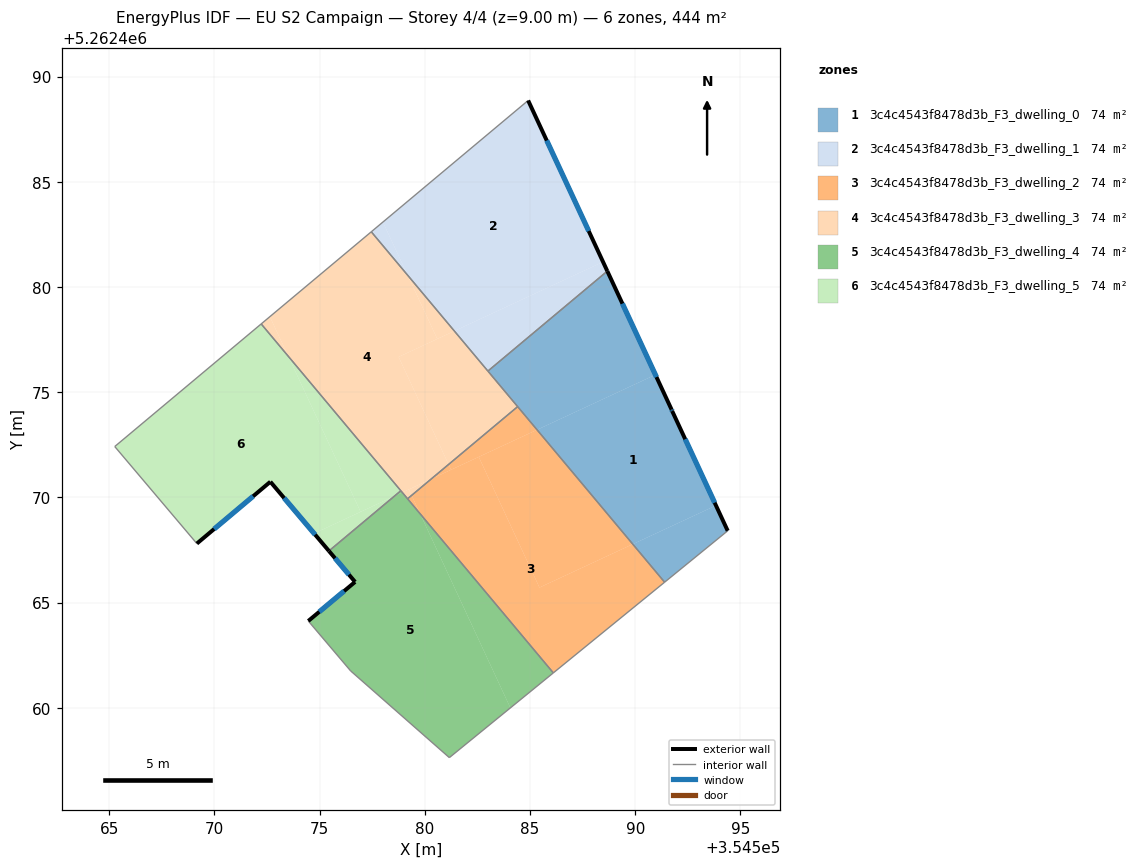
=== STOREY PLAN SPEC (per zone: floor XY polygon, exterior-wall plan segments, windows/doors) ===
zone 1: 3c4c4543f8478d3b_F3_dwelling_0  (73.9 m²)
  floor: (354591.73, 5262474.17) (354591.76, 5262474.11) (354593.84, 5262469.62) (354589.88, 5262467.78) (354585.33, 5262473.21) (354590.96, 5262475.83)
  floor: (354588.67, 5262480.75) (354590.96, 5262475.83) (354585.33, 5262473.21) (354583.00, 5262476.00)
  floor: (354593.84, 5262469.62) (354594.40, 5262468.41) (354591.40, 5262465.97) (354589.88, 5262467.78)
  exterior wall: (354594.40, 5262468.41) – (354591.76, 5262474.11)  [6.3 m]
    window: (354593.78, 5262469.75) – (354592.38, 5262472.77)  [5.3 m²]
  exterior wall: (354591.73, 5262474.17) – (354588.67, 5262480.75)  [7.3 m]
    window: (354591.01, 5262475.72) – (354589.39, 5262479.21)  [6.1 m²]
  exterior wall: (354591.76, 5262474.11) – (354591.73, 5262474.17)  [0.1 m]
    window: (354591.75, 5262474.12) – (354591.73, 5262474.16)  [0.1 m²]
  interior walls: 4
zone 2: 3c4c4543f8478d3b_F3_dwelling_1  (73.9 m²)
  floor: (354584.91, 5262488.87) (354588.47, 5262481.19) (354581.40, 5262477.91) (354579.18, 5262480.56) (354578.01, 5262483.09)
  floor: (354588.47, 5262481.19) (354588.67, 5262480.75) (354583.00, 5262476.00) (354581.40, 5262477.91)
  floor: (354578.01, 5262483.09) (354579.18, 5262480.56) (354577.46, 5262482.62)
  exterior wall: (354588.67, 5262480.75) – (354584.91, 5262488.87)  [8.9 m]
    window: (354587.79, 5262482.66) – (354585.79, 5262486.96)  [7.5 m²]
  interior walls: 3
zone 3: 3c4c4543f8478d3b_F3_dwelling_2  (73.9 m²)
  floor: (354589.88, 5262467.78) (354591.40, 5262465.97) (354586.11, 5262461.66) (354579.78, 5262469.22) (354579.37, 5262470.10) (354580.30, 5262470.87) (354582.56, 5262471.92) (354585.45, 5262465.72)
  floor: (354585.33, 5262473.21) (354589.88, 5262467.78) (354585.45, 5262465.72) (354582.56, 5262471.92)
  floor: (354579.37, 5262470.10) (354579.78, 5262469.22) (354579.18, 5262469.94)
  floor: (354584.41, 5262474.31) (354585.33, 5262473.21) (354581.25, 5262471.31) (354581.13, 5262471.57)
  floor: (354581.13, 5262471.57) (354581.25, 5262471.31) (354580.30, 5262470.87)
  interior walls: 4
zone 4: 3c4c4543f8478d3b_F3_dwelling_3  (73.9 m²)
  floor: (354579.18, 5262480.56) (354580.59, 5262477.53) (354578.75, 5262476.68) (354581.13, 5262471.57) (354580.30, 5262470.87) (354578.93, 5262470.24) (354573.51, 5262476.71) (354572.64, 5262478.59) (354577.46, 5262482.62)
  floor: (354579.18, 5262480.56) (354581.40, 5262477.91) (354580.59, 5262477.53)
  floor: (354572.64, 5262478.59) (354573.51, 5262476.71) (354572.22, 5262478.25)
  floor: (354579.24, 5262470.38) (354579.37, 5262470.10) (354579.18, 5262469.94) (354578.93, 5262470.24)
  floor: (354581.40, 5262477.91) (354584.41, 5262474.31) (354581.13, 5262471.57) (354578.75, 5262476.68)
  floor: (354580.30, 5262470.87) (354579.37, 5262470.10) (354579.24, 5262470.38)
  interior walls: 6
zone 5: 3c4c4543f8478d3b_F3_dwelling_4  (73.9 m²)
  floor: (354579.78, 5262469.22) (354584.07, 5262460.00) (354581.17, 5262457.63) (354576.48, 5262461.75) (354574.46, 5262464.13) (354576.69, 5262465.98) (354575.44, 5262467.46) (354578.56, 5262470.06) (354578.93, 5262470.24)
  floor: (354579.78, 5262469.22) (354586.11, 5262461.66) (354584.07, 5262460.00)
  floor: (354578.86, 5262470.32) (354578.93, 5262470.24) (354578.56, 5262470.06)
  exterior wall: (354575.44, 5262467.46) – (354576.69, 5262465.98)  [1.9 m]
    window: (354575.73, 5262467.11) – (354576.39, 5262466.33)  [1.6 m²]
  exterior wall: (354576.69, 5262465.98) – (354574.46, 5262464.13)  [2.9 m]
    window: (354576.16, 5262465.55) – (354574.98, 5262464.56)  [2.4 m²]
  interior walls: 6
zone 6: 3c4c4543f8478d3b_F3_dwelling_5  (73.9 m²)
  floor: (354573.51, 5262476.71) (354576.95, 5262469.32) (354574.74, 5262468.29) (354572.66, 5262470.74) (354569.17, 5262467.81) (354565.26, 5262472.42) (354572.22, 5262478.25)
  floor: (354573.51, 5262476.71) (354578.86, 5262470.32) (354578.56, 5262470.06) (354576.95, 5262469.32)
  floor: (354578.56, 5262470.06) (354575.44, 5262467.46) (354574.74, 5262468.29)
  exterior wall: (354572.66, 5262470.74) – (354575.44, 5262467.46)  [4.3 m]
    window: (354573.31, 5262469.97) – (354574.79, 5262468.23)  [3.6 m²]
  exterior wall: (354569.17, 5262467.81) – (354572.66, 5262470.74)  [4.6 m]
    window: (354569.99, 5262468.50) – (354571.84, 5262470.05)  [3.9 m²]
  interior walls: 4

=== DERIVED (storey summary) ===
Building: EU S2 Campaign
Storey: 4 of 4  (floor level z = 9.00 m)
Storey gross floor area: 443.6 m²
Zones on this storey: 6
  - 3c4c4543f8478d3b_F3_dwelling_0: floor 73.9 m²; exterior wall 13.6 m (40.8 m²); 3 window(s) 11.5 m²; WWR 28.1%
  - 3c4c4543f8478d3b_F3_dwelling_1: floor 73.9 m²; exterior wall 8.9 m (26.8 m²); 1 window(s) 7.5 m²; WWR 28.1%
  - 3c4c4543f8478d3b_F3_dwelling_2: floor 73.9 m²
  - 3c4c4543f8478d3b_F3_dwelling_3: floor 73.9 m²
  - 3c4c4543f8478d3b_F3_dwelling_4: floor 73.9 m²; exterior wall 4.8 m (14.5 m²); 2 window(s) 4.1 m²; WWR 28.1%
  - 3c4c4543f8478d3b_F3_dwelling_5: floor 73.9 m²; exterior wall 8.9 m (26.6 m²); 2 window(s) 7.5 m²; WWR 28.1%
Zone adjacency (shared interzone walls):
  - 3c4c4543f8478d3b_F3_dwelling_0 ↔ 3c4c4543f8478d3b_F3_dwelling_1
  - 3c4c4543f8478d3b_F3_dwelling_0 ↔ 3c4c4543f8478d3b_F3_dwelling_2
  - 3c4c4543f8478d3b_F3_dwelling_0 ↔ 3c4c4543f8478d3b_F3_dwelling_3
  - 3c4c4543f8478d3b_F3_dwelling_1 ↔ 3c4c4543f8478d3b_F3_dwelling_3
  - 3c4c4543f8478d3b_F3_dwelling_2 ↔ 3c4c4543f8478d3b_F3_dwelling_3
  - 3c4c4543f8478d3b_F3_dwelling_2 ↔ 3c4c4543f8478d3b_F3_dwelling_4
  - 3c4c4543f8478d3b_F3_dwelling_3 ↔ 3c4c4543f8478d3b_F3_dwelling_4
  - 3c4c4543f8478d3b_F3_dwelling_3 ↔ 3c4c4543f8478d3b_F3_dwelling_5
  - 3c4c4543f8478d3b_F3_dwelling_4 ↔ 3c4c4543f8478d3b_F3_dwelling_5